Labelled photos from "dataset_ayam", an image-classification folder in tikakurniasari28/Deteksi_Penyakit_Ayam. The possible labels are: cocci, healthy, ncd, salmo.

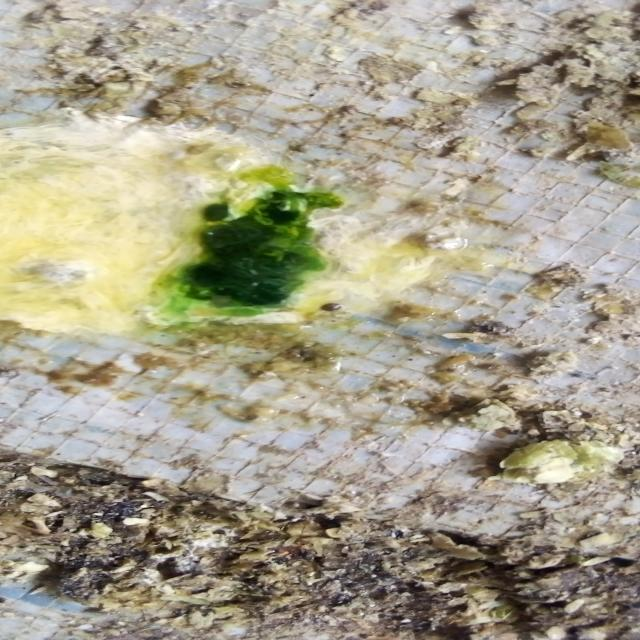
Label: ncd

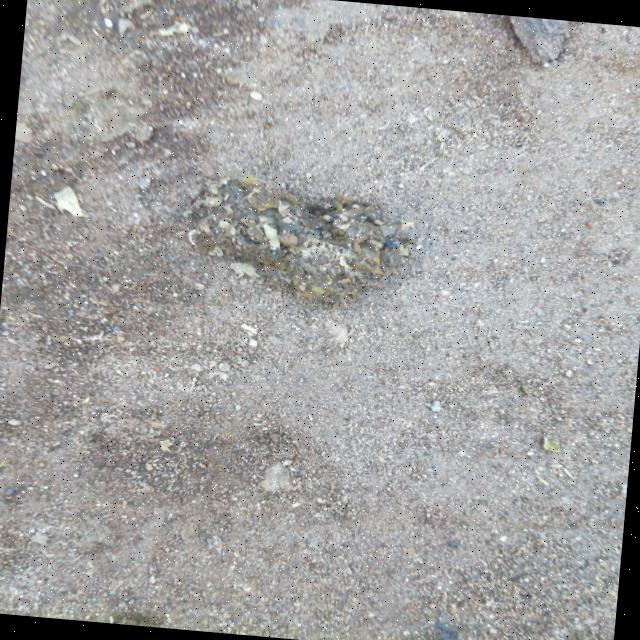
Label: healthy

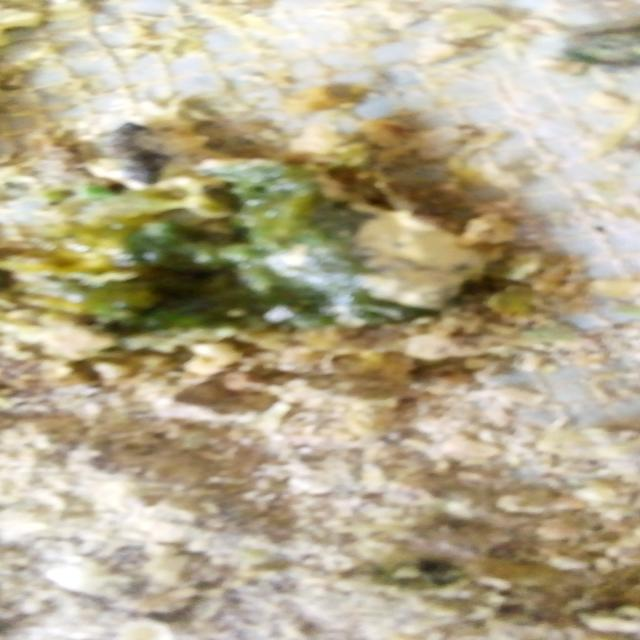
Label: ncd

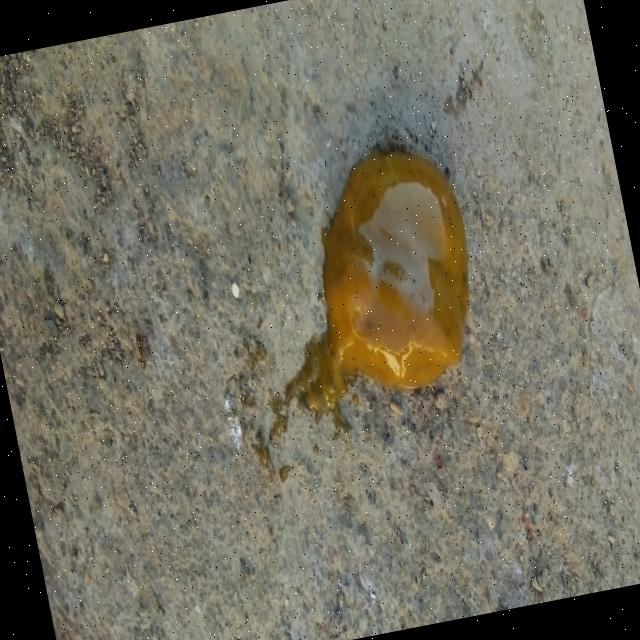
Label: cocci

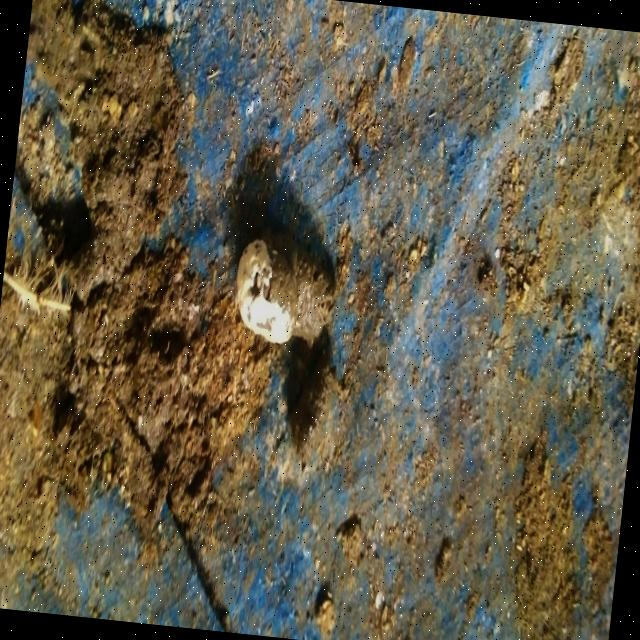
Label: salmo

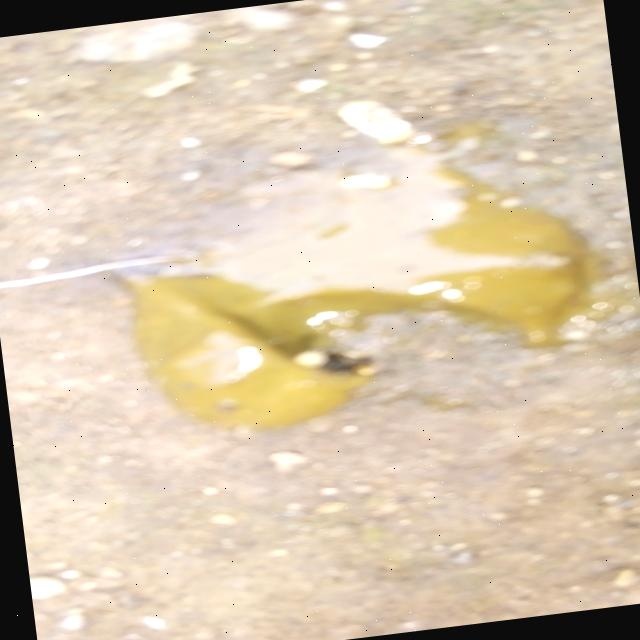
Label: cocci
